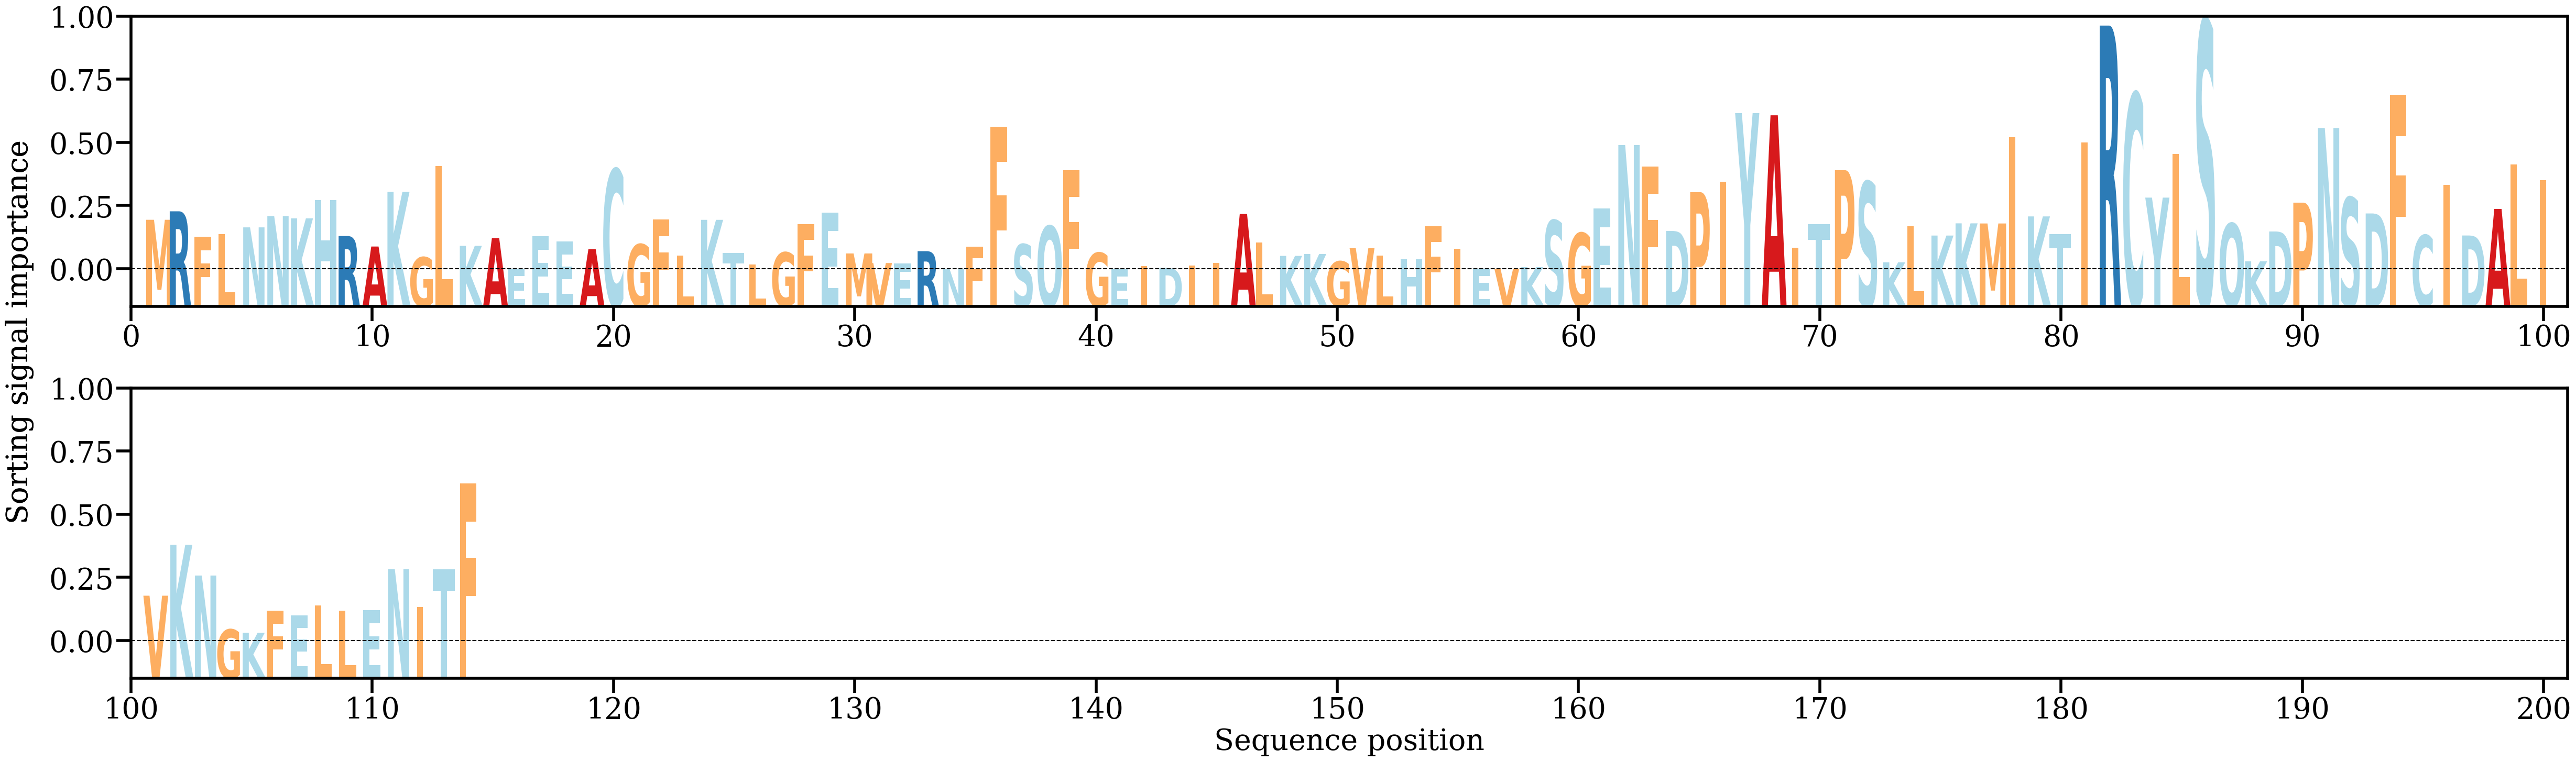

Data behind this chart, as committed beside it:
AA, Alpha
M, [0.00820383]
R, [0.00960296]
F, [0.00543879]
L, [0.00580699]
N, [0.00695495]
N, [0.0088201]
K, [0.00843501]
H, [0.01147119]
R, [0.00552819]
A, [0.0037964]
K, [0.01280515]
G, [0.00202727]
L, [0.01705155]
K, [0.00390975]
A, [0.00518227]
E, [0.00016267]
E, [0.00552831]
E, [0.00459433]
A, [0.00336042]
C, [0.01651724]
G, [0.00415362]
F, [0.00825827]
L, [0.00233436]
K, [0.00819599]
T, [0.00272204]
L, [0.00079559]
G, [0.00282002]
F, [0.00751299]
E, [0.00940033]
M, [0.00265355]
V, [0.00107505]
E, [0.00096954]
R, [0.00303099]
N, [4.9340735e-05]
F, [0.00378274]
F, [0.02353158]
S, [0.00415982]
Q, [0.00716534]
F, [0.01640441]
G, [0.00276109]
E, [8.1605685e-05]
I, [0.00057966]
D, [0.00027645]
I, [0.00065436]
I, [0.00109597]
A, [0.00916158]
L, [0.004434]
K, [0.00225126]
K, [0.00255964]
G, [0.00134568]
V, [0.00351864]
L, [0.00228826]
H, [0.00171116]
F, [0.00714684]
I, [0.00340474]
E, [0.00017321]
V, [0.00014019]
K, [0.00041122]
S, [0.00808831]
G, [0.00601028]
... 54 more rows
